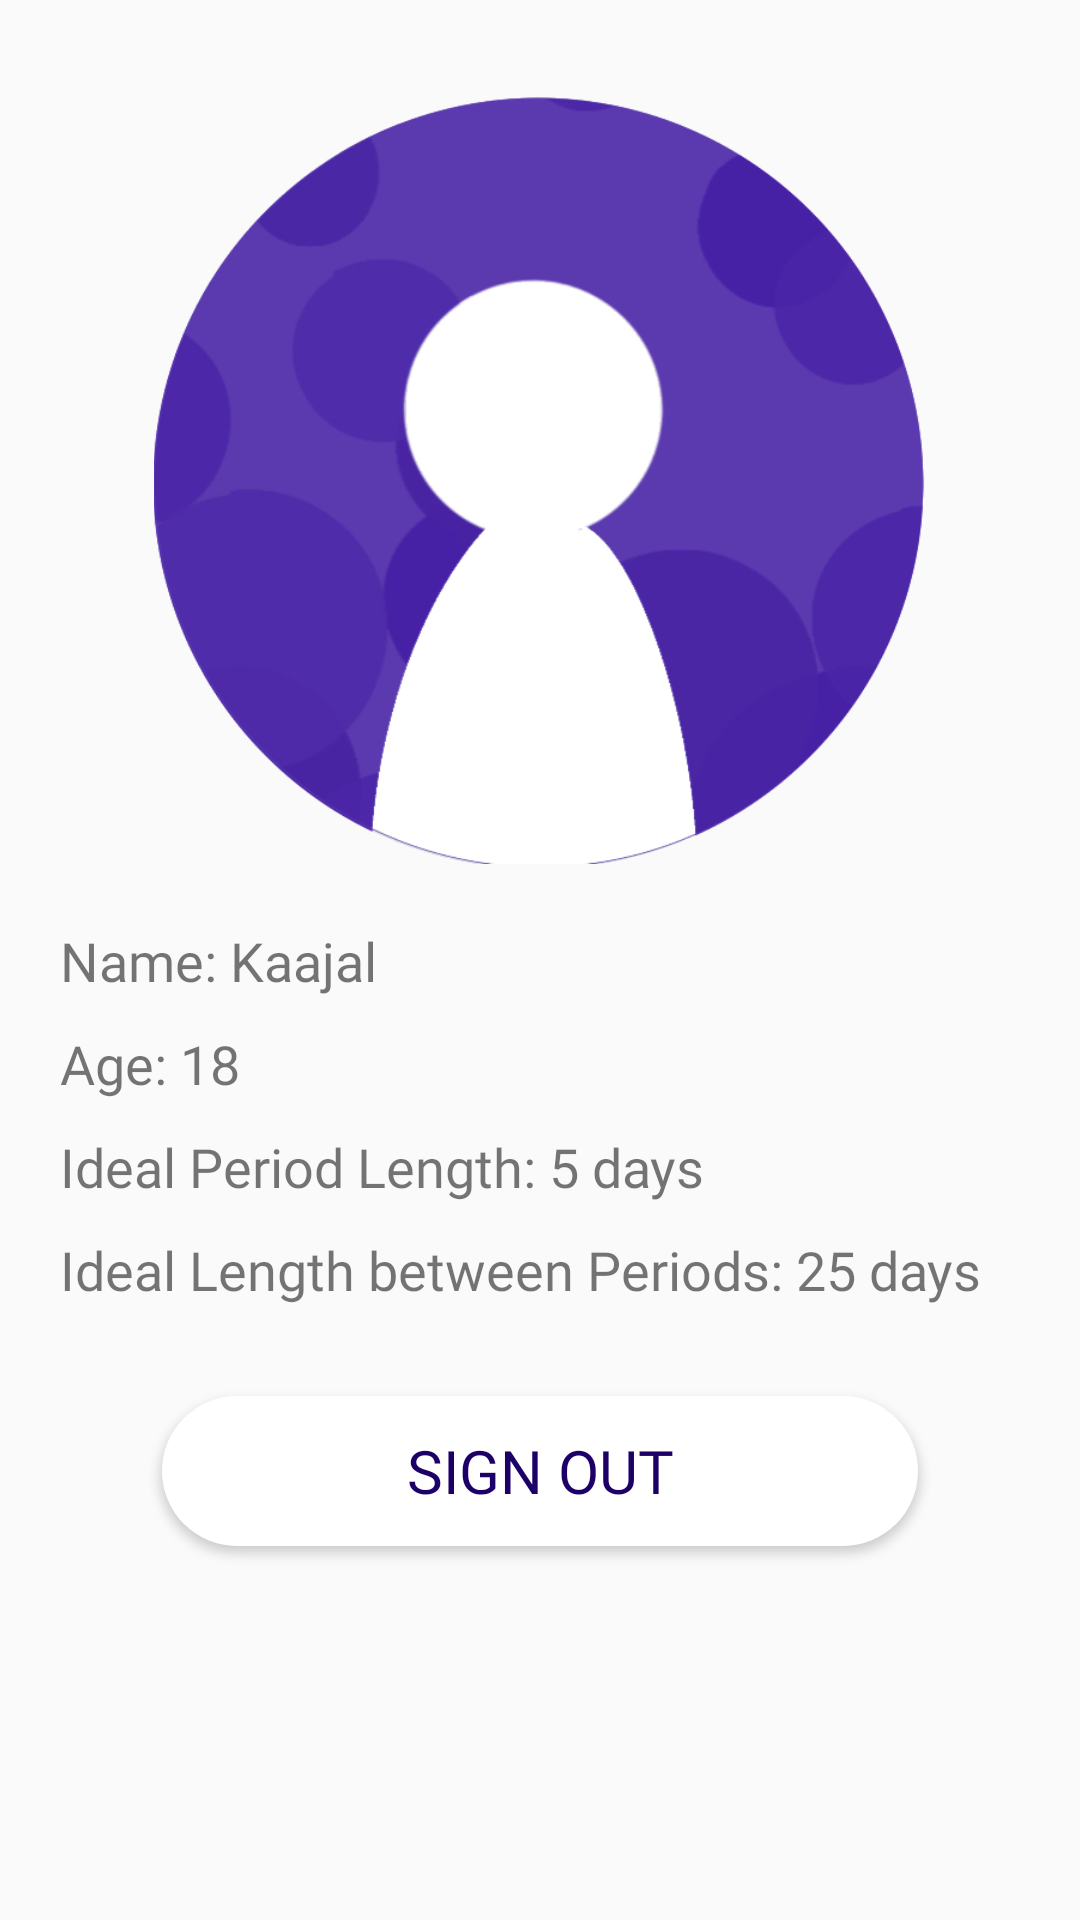

This screen was rendered from an Android layout file. Write that file and the resources it references.
<!-- AndroidManifest.xml: application theme AppTheme -->
<!-- res/layout/profile_fragment.xml -->
<?xml version="1.0" encoding="utf-8"?>
<androidx.constraintlayout.widget.ConstraintLayout xmlns:android="http://schemas.android.com/apk/res/android"
    android:layout_width="match_parent"
    android:layout_height="match_parent"
    xmlns:app="http://schemas.android.com/apk/res-auto">
    <androidx.constraintlayout.widget.Guideline
        android:layout_width="wrap_content"
        android:layout_height="wrap_content"
        android:orientation="horizontal"
        app:layout_constraintGuide_percent="0.05"
        android:id="@+id/guide_1"/>
    <androidx.constraintlayout.widget.Guideline
        android:layout_width="wrap_content"
        android:layout_height="wrap_content"
        android:orientation="horizontal"
        app:layout_constraintGuide_percent="0.45"
        android:id="@+id/guide_2"/>
    <androidx.constraintlayout.widget.Guideline
        android:layout_width="wrap_content"
        android:layout_height="wrap_content"
        android:orientation="vertical"
        app:layout_constraintGuide_percent="0.15"
        android:id="@+id/guide_left"/>
    <androidx.constraintlayout.widget.Guideline
        android:layout_width="wrap_content"
        android:layout_height="wrap_content"
        android:orientation="vertical"
        app:layout_constraintGuide_percent="0.85"
        android:id="@+id/guide_right"/>
    <ImageView
        android:layout_width="wrap_content"
        android:layout_height="0dp"
        app:layout_constraintLeft_toLeftOf="parent"
        app:layout_constraintRight_toRightOf="parent"
        app:layout_constraintTop_toBottomOf="@id/guide_1"
        app:layout_constraintBottom_toTopOf="@id/guide_2"
        android:src="@drawable/profile"/>
    <TextView
        android:layout_width="wrap_content"
        android:layout_height="wrap_content"
        android:fontFamily="@font/hind_light"
        android:text="Name: Kaajal"
        app:layout_constraintLeft_toLeftOf="parent"
        app:layout_constraintTop_toBottomOf="@id/guide_2"
        android:layout_margin="20dp"
        android:id="@+id/name"
        android:textSize="18sp" />
    <TextView
        android:layout_width="wrap_content"
        android:layout_height="wrap_content"
        android:fontFamily="@font/hind_light"
        android:text="Age: 18"
        app:layout_constraintLeft_toLeftOf="parent"
        app:layout_constraintTop_toBottomOf="@id/name"
        android:layout_marginStart="20dp"
        android:layout_marginTop="10dp"
        android:id="@+id/age"
        android:textSize="18sp" />
    <TextView
        android:layout_width="wrap_content"
        android:layout_height="wrap_content"
        android:fontFamily="@font/hind_light"
        android:text="Ideal Period Length: 5 days"
        android:id="@+id/ideal_length"
        app:layout_constraintLeft_toLeftOf="parent"
        app:layout_constraintTop_toBottomOf="@id/age"
        android:layout_marginStart="20dp"
        android:layout_marginTop="10dp"
        android:textSize="18sp" />
    <TextView
        android:layout_width="wrap_content"
        android:layout_height="wrap_content"
        android:fontFamily="@font/hind_light"
        android:text="Ideal Length between Periods: 25 days"
        android:id="@+id/ideal_between"
        app:layout_constraintLeft_toLeftOf="parent"
        app:layout_constraintTop_toBottomOf="@id/ideal_length"
        android:layout_marginStart="20dp"
        android:layout_marginTop="10dp"
        android:textSize="18sp" />
    <Button
        android:layout_width="0dp"
        android:layout_height="50dp"
        android:background="@drawable/white_button_curved"
        android:textColor="@color/colorPrimaryDark"
        android:text="SIGN OUT"
        android:textSize="20sp"
        app:layout_constraintLeft_toLeftOf="@id/guide_left"
        app:layout_constraintRight_toRightOf="@id/guide_right"
        android:elevation="5dp"
        android:fontFamily="@font/hind_light"
        app:layout_constraintTop_toBottomOf="@id/ideal_between"
        android:layout_marginTop="30dp"
        android:id="@+id/sign_out_button"/>

</androidx.constraintlayout.widget.ConstraintLayout>
<!-- resources referenced by this layout -->
<resources>
  <color name="colorPrimaryDark">#1D0067</color>
  <!-- drawable profile: png bitmap (drawable-v24, 87746 bytes) -->
  <!-- drawable white_button_curved (drawable) -->
  <?xml version="1.0" encoding="utf-8"?>
  <selector xmlns:android="http://schemas.android.com/apk/res/android">
      <item android:state_selected="true">
          <ripple
              android:color="@color/colorAccent">
              <item android:id="@android:id/mask">
                  <shape android:shape="rectangle">
                      <solid android:color="@color/colorAccent" />
                      <corners android:radius="30dp" />
                  </shape>
              </item>
  
              <item android:id="@android:id/background">
                  <shape android:shape="rectangle">
                      <solid android:color="#BDBDBD"/>
                      <corners android:radius="30dp" />
                  </shape>
              </item>
          </ripple>
      </item>
      <item android:state_selected="false">
          <shape android:shape="rectangle">
              <corners android:radius="30dp"/>
              <solid android:color="@android:color/white"/>
          </shape>
      </item>
      <item>
          <shape android:shape="rectangle">
              <corners android:radius="30dp"/>
              <solid android:color="@android:color/white"/>
          </shape>
      </item>
  </selector>
  <style name="AppTheme" parent="Theme.AppCompat.Light.DarkActionBar">
          
          <item name="colorPrimary">@color/colorPrimary</item>
          <item name="colorPrimaryDark">@color/colorPrimaryDark</item>
          <item name="colorAccent">@color/colorAccent</item>
      </style>
  <color name="colorAccent">#8e24aa</color>
  <color name="colorPrimary">#4a24aa</color>
</resources>
